Run: headless pygame with SDL's dummy video driver; simulated clock (each Clock.tick advances the game by its frame time, no real sleeping); random seed 0; keys injected as events and as key.get_pressed() state; mouse plan: one left click at the window centre at the start of phase 2, then a move to the lower-right quarter at the start of phase 3.
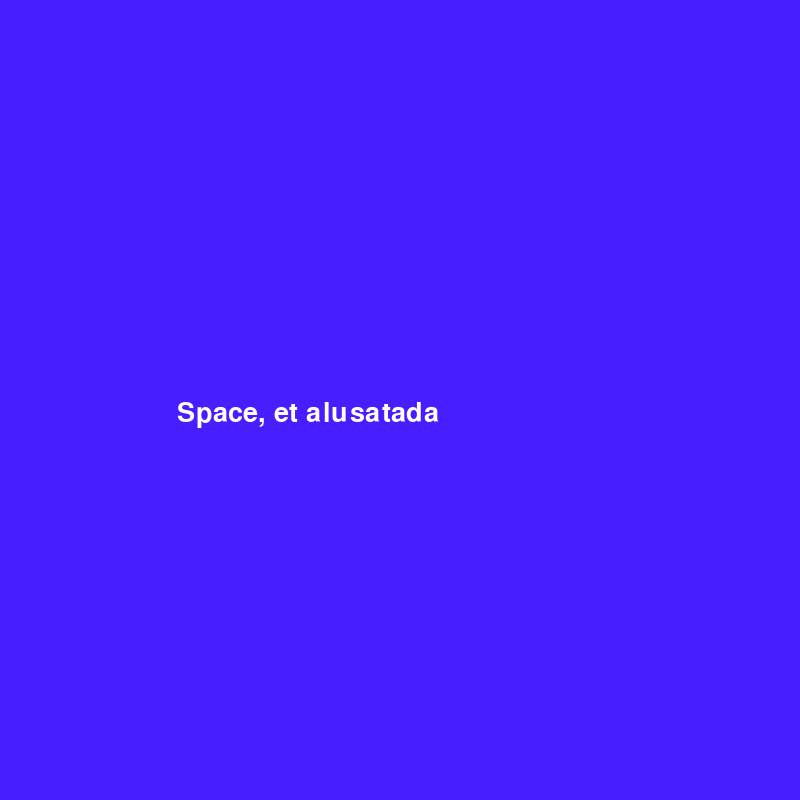
Frame 1 of 4 · flips 1–60 · no input
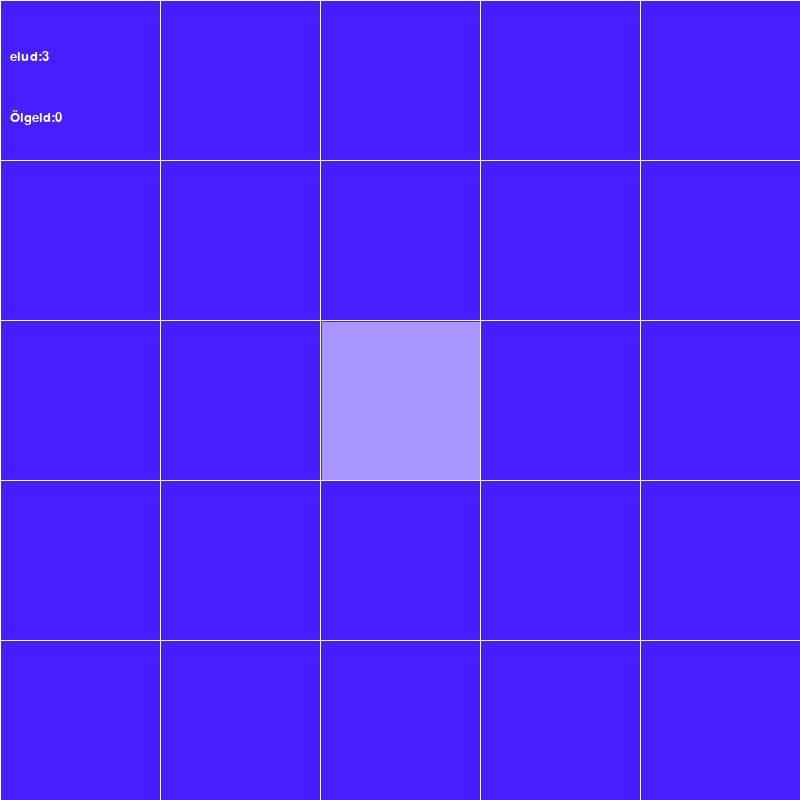
Frame 2 of 4 · flips 61–180 · clicked the window centre · tapped SPACE, RETURN · held RIGHT (→), D
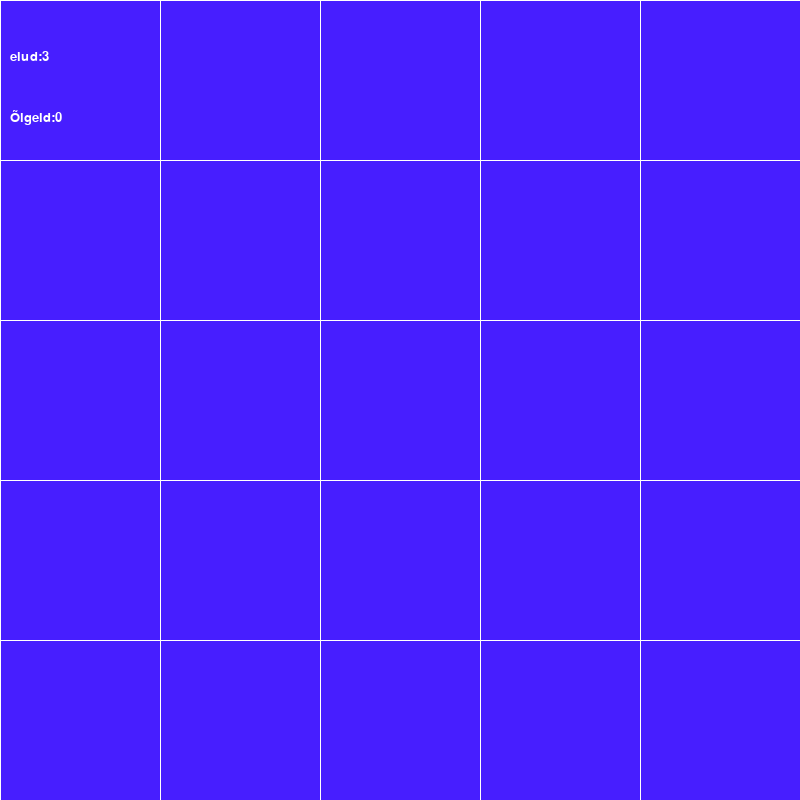
Frame 3 of 4 · flips 181–300 · moved the mouse to the lower-right quarter · held DOWN (↓), S
Frame 4 of 4 · flips 301–420 · held LEFT (←), A, UP (↑), W · screen unchanged from frame 3, image omitted

The pygame program that drew these frames:

import pygame, sys, random

pygame.init()
laius, kõrgus = 800, 800
screen = pygame.display.set_mode((laius, kõrgus))

# font
font = pygame.font.SysFont("arialblack", 40)

# värvid
teksti_värv = (255, 255, 255)


def kirjuta(text, font, teksti_värv, x, y):
    asi = font.render(text, True, teksti_värv)
    screen.blit(asi, (x, y))


algus_tekst = True
elud = 3

tee_ruut = False
peida_ruut = False

kõik_ruudud = []  # salvestada koordinaadid ja teada, mitme ruudu koordinaadid seal on
õiged = 0  # vaja, et peale ühte "levelit" saaks aru, et on vaja teha juurde üks ruut
vajutused = 0  # loeb mitu korda on vajutatud ühes levelis ja vaatab, kas vajutatakse õiges järjeskorras
i = 0  # vaja põhimõtteliselt selleks, et aru saada, kas on veel vaja ruute kuvada või mitte

menüü = True
while menüü == True:
    screen.fill((71, 30, 255))
    algus_tekst = kirjuta("Space, et alusatada", font, teksti_värv, laius // 4.5, kõrgus // 2)  # peaks toimima

    pygame.time.Clock().tick(60)
    for event in pygame.event.get():
        if event.type == pygame.QUIT:
            sys.exit()
        elif event.type == pygame.KEYDOWN:
            if event.key == pygame.K_SPACE:
                menüü = False
    pygame.display.update()


algusplatsilooja = 1
mäng = True
while mäng == True:


    if algusplatsilooja == 1:
        screen.fill((71, 30, 255))
        tee_ruut = True
        text = font.render("Õigeid:" + str(õiged), True, teksti_värv, (71, 30, 255))
        textRect = text.get_rect()
        screen.blit(text, (10, 110))
        text = font.render("elud:" + str(elud), True, teksti_värv, (71, 30, 255))
        textRect = text.get_rect()
        screen.blit(text, (10, 50))
        for u in range(5):
            pygame.draw.line(screen, (255, 255, 255), (laius // 5 * u, 0),
                             (laius // 5 * u, kõrgus))  # vertikaalsed jooned
            pygame.draw.line(screen, (255, 255, 255), (0, kõrgus // 5 * u),
                             (laius, kõrgus // 5 * u))  # horisontaalsed jooned
    algusplatsilooja -= 1

    kursoriruut = []
    hiirekoordinaadidx, hiirekoordinaadidy = pygame.mouse.get_pos()


    ruutudelist = [[0, 0, 160, 160], [160, 0, 320, 160], [320, 0, 480, 160], [480, 0, 640, 160], [640, 0, 800, 160],
                   [0, 160, 160, 320], [160, 160, 320, 320], [320, 160, 480, 320], [480, 160, 640, 320],
                   [640, 160, 800, 320],
                   [0, 320, 160, 480], [160, 320, 320, 480], [320, 320, 480, 480], [480, 320, 640, 480],
                   [640, 320, 800, 480],
                   [0, 480, 160, 640], [160, 480, 320, 640], [320, 480, 480, 640], [480, 480, 640, 640],
                   [640, 480, 800, 640],
                   [0, 640, 160, 800], [160, 640, 320, 800], [320, 640, 480, 800], [480, 640, 640, 800],
                   [640, 640, 800, 800]]
    külg = (kõrgus // 5) - 2
    for o in ruutudelist:
        ruuduvasakkülg = o[0]
        ruuduparemkülg = o[2]
        ruuduülemineosa = o[1]
        ruudualumineosa = o[3]
        if ruuduvasakkülg < hiirekoordinaadidx < ruuduparemkülg and ruuduülemineosa < hiirekoordinaadidy < ruudualumineosa:

            pygame.draw.rect(screen, (170, 150, 255), (ruuduvasakkülg + 2, ruuduülemineosa + 2, külg, külg))
            kursoriruut = o
        else:
            pygame.draw.rect(screen, (71, 30, 255), (ruuduvasakkülg + 2, ruuduülemineosa + 2, külg, külg))

    font = pygame.font.SysFont('arialblack', 20)

    pygame.time.Clock().tick(60)
    for event in pygame.event.get():
        if event.type == pygame.QUIT:
            sys.exit()




        elif event.type == pygame.MOUSEBUTTONDOWN:  # toimub vajutus
            if vajutused + 1 < len(kõik_ruudud):

                x, y = event.pos
                if kõik_ruudud[vajutused][0] < x < kõik_ruudud[vajutused][0] + laius // 5 and kõik_ruudud[vajutused][
                    1] < y < kõik_ruudud[vajutused][1] + kõrgus // 5:  # kontrollib, kas õigesse kohta vajutati
                    pygame.draw.rect(screen, (0, 0, 255), (
                    (kõik_ruudud[vajutused][0] + 2, kõik_ruudud[vajutused][1] + 2), (laius // 5 - 2, kõrgus // 5 - 2)))
                    vajutused += 1
                else:
                    elud -= 1
                    text = font.render("elud: " + str(elud), True, teksti_värv, (71, 30, 255))
                    textRect = text.get_rect()
                    screen.blit(text, (10, 50))
                    if elud == 0:
                        mäng = False
                    elif elud == 1:
                        print("Ära nüüd mööda vajuta!")



            elif vajutused + 1 == len(kõik_ruudud):
                pygame.time.Clock().tick(1)
                x, y = event.pos
                if kõik_ruudud[vajutused][0] < x < kõik_ruudud[vajutused][0] + laius // 5 and kõik_ruudud[vajutused][
                    1] < y < kõik_ruudud[vajutused][1] + kõrgus // 5:
                    pygame.draw.rect(screen, (0, 0, 255), (
                    (kõik_ruudud[vajutused][0] + 2, kõik_ruudud[vajutused][1] + 2), (laius // 5 - 2, kõrgus // 5 - 2)))
                    õiged += 1
                    text = font.render("Õigeid:" + str(õiged), True, teksti_värv, (71, 30, 255))
                    textRect = text.get_rect()
                    tee_ruut = True
                    vajutused = 0
                else:
                    elud -= 1
                    text = font.render("elud:" + str(elud), True, teksti_värv, (71, 30, 255))
                    textRect = text.get_rect()
                    screen.blit(text, (10, 50))

                    if elud == 0:
                        mäng = False
                    elif elud == 1:
                        print("Ära nüüd mööda vajuta!")


    if peida_ruut:  # Peidab ruudu
        pygame.time.delay(1000)
        pygame.draw.rect(screen, (71, 30, 255), ((kõik_ruudud[i][0] + 2, kõik_ruudud[i][1] + 2), (laius // 5 - 2,
                                                                                                  kõrgus // 5 - 2)))  # all tehtud punase ruudu peale joonistatakse must ruut ja tahetakse vajutust
        if i + 1 < len(kõik_ruudud):
            i += 1
            tee_ruut = True
        else:
            i = 0
        peida_ruut = False

    if tee_ruut:  # Teeb ruudu
        if kursoriruut != []:
            pygame.draw.rect(screen, (71, 30, 255), (kursoriruut[0] + 2, kursoriruut[1] + 2, külg, külg))

        if len(kõik_ruudud) <= õiged:
            rx, ry = random.randint(0, 4) * laius // 5, random.randint(0, 4) * kõrgus // 5
            if rx == 0 and ry == 0:
                rx, ry = random.randint(0, 4) * laius // 5, random.randint(0, 4) * kõrgus // 5
                kõik_ruudud.append([rx, ry])
            else:
                kõik_ruudud.append([rx, ry])
        else:
            pygame.draw.rect(screen, (255, 0, 0), ((kõik_ruudud[i][0] + 2, kõik_ruudud[i][1] + 2), (laius // 5 - 2,
                                                                                                    kõrgus // 5 - 2)))  # kui uus ruut on tehtud on len(kõik_ruudud) suurem kui õiged ja saab joonistama hakata
            tee_ruut = False
            peida_ruut = True

    text = font.render("Õigeid:" + str(õiged), True, teksti_värv, (71, 30, 255))
    textRect = text.get_rect()
    screen.blit(text, (10, 110))

    text = font.render("elud:" + str(elud), True, teksti_värv, (71, 30, 255))
    textRect = text.get_rect()
    screen.blit(text, (10, 50))

    pygame.display.update()
